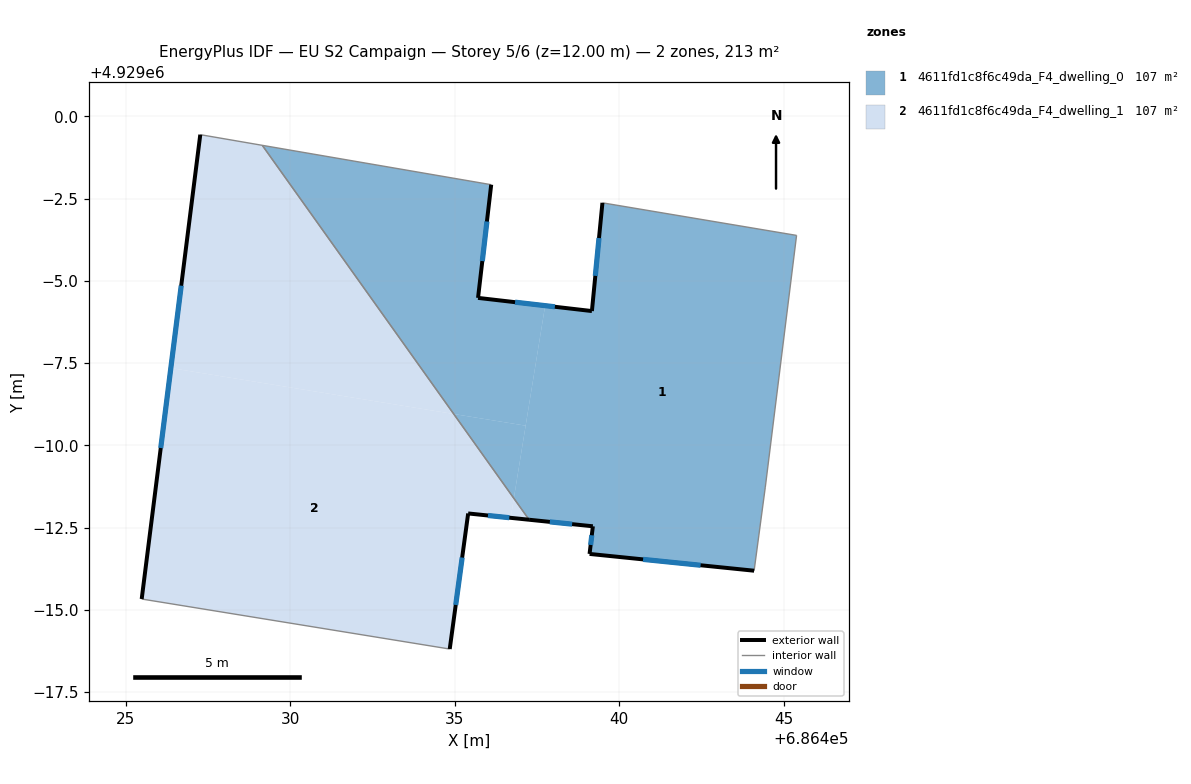
=== STOREY PLAN SPEC (per zone: floor XY polygon, exterior-wall plan segments, windows/doors) ===
zone 1: 4611fd1c8f6c49da_F4_dwelling_0  (106.7 m²)
  floor: (686444.10, 4928986.19) (686444.44, 4928988.73) (686445.39, 4928996.38) (686439.49, 4928997.37) (686439.17, 4928994.08) (686437.75, 4928994.25) (686436.80, 4928988.39) (686437.26, 4928987.74) (686439.20, 4928987.54) (686439.10, 4928986.70)
  floor: (686436.80, 4928988.39) (686437.15, 4928990.60) (686434.97, 4928990.95)
  floor: (686437.15, 4928990.60) (686437.75, 4928994.25) (686435.71, 4928994.48) (686436.11, 4928997.92) (686429.15, 4928999.12) (686434.97, 4928990.95)
  exterior wall: (686439.20, 4928987.54) – (686437.26, 4928987.74)  [1.9 m]
    window: (686438.57, 4928987.61) – (686437.89, 4928987.68)  [0.7 m²]
  exterior wall: (686436.11, 4928997.92) – (686435.71, 4928994.48)  [3.5 m]
    window: (686435.98, 4928996.80) – (686435.84, 4928995.60)  [1.3 m²]
  exterior wall: (686435.71, 4928994.48) – (686439.17, 4928994.08)  [3.5 m]
    window: (686436.83, 4928994.35) – (686438.04, 4928994.21)  [1.3 m²]
  exterior wall: (686439.17, 4928994.08) – (686439.49, 4928997.37)  [3.3 m]
    window: (686439.27, 4928995.15) – (686439.38, 4928996.30)  [1.2 m²]
  exterior wall: (686444.10, 4928986.19) – (686439.10, 4928986.70)  [5.0 m]
    window: (686442.47, 4928986.36) – (686440.72, 4928986.54)  [1.8 m²]
  exterior wall: (686439.10, 4928986.70) – (686439.20, 4928987.54)  [0.8 m]
    window: (686439.13, 4928986.97) – (686439.16, 4928987.27)  [0.3 m²]
  interior walls: 5
zone 2: 4611fd1c8f6c49da_F4_dwelling_1  (106.7 m²)
  floor: (686434.85, 4928983.81) (686435.41, 4928987.93) (686436.70, 4928987.80) (686436.80, 4928988.39) (686434.97, 4928990.95) (686426.37, 4928992.35) (686425.49, 4928985.33)
  floor: (686434.97, 4928990.95) (686429.15, 4928999.12) (686427.27, 4928999.44) (686426.37, 4928992.35)
  floor: (686437.26, 4928987.74) (686436.80, 4928988.39) (686436.70, 4928987.80)
  exterior wall: (686425.49, 4928985.33) – (686427.27, 4928999.44)  [14.2 m]
    window: (686426.07, 4928989.92) – (686426.69, 4928994.85)  [5.2 m²]
  exterior wall: (686437.26, 4928987.74) – (686435.41, 4928987.93)  [1.9 m]
    window: (686436.66, 4928987.80) – (686436.01, 4928987.87)  [0.7 m²]
  exterior wall: (686435.41, 4928987.93) – (686434.85, 4928983.81)  [4.2 m]
    window: (686435.23, 4928986.59) – (686435.03, 4928985.15)  [1.5 m²]
  interior walls: 3

=== DERIVED (storey summary) ===
Building: EU S2 Campaign
Storey: 5 of 6  (floor level z = 12.00 m)
Storey gross floor area: 213.3 m²
Zones on this storey: 2
  - 4611fd1c8f6c49da_F4_dwelling_0: floor 106.7 m²; exterior wall 18.1 m (54.2 m²); 6 window(s) 6.6 m²; WWR 12.2%
  - 4611fd1c8f6c49da_F4_dwelling_1: floor 106.7 m²; exterior wall 20.2 m (60.7 m²); 3 window(s) 7.4 m²; WWR 12.2%
Zone adjacency (shared interzone walls):
  - 4611fd1c8f6c49da_F4_dwelling_0 ↔ 4611fd1c8f6c49da_F4_dwelling_1